Run: headless pygame with SDL's dummy video driver; simulated clock (each Clock.tick advances the game by its frame time, no real sleeping); random seed 0; keys injected as events and as key.get_pressed() state; no mouse input.
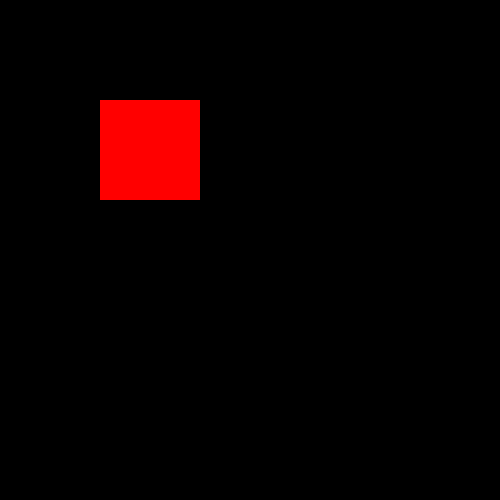
Frame 1 of 4 · flips 1–60 · no input
Frame 2 of 4 · flips 61–180 · tapped SPACE, RETURN · held RIGHT (→), D · screen unchanged from frame 1, image omitted
Frame 3 of 4 · flips 181–300 · held DOWN (↓), S · screen unchanged from frame 2, image omitted
Frame 4 of 4 · flips 301–420 · held LEFT (←), A, UP (↑), W · screen unchanged from frame 3, image omitted

The pygame program that drew these frames:

import os
import pygame
import os
import time
import random

pygame.display.set_caption("Battleship")

WIDTH, HEIGHT = 500, 500
screen = pygame.display.set_mode((WIDTH, HEIGHT))

clock = pygame.time.Clock()

# square_size = WIDTH / 10

class Player:
  def __init__(self, map):
    # TODO: randomly generate map if none passed in
    self.map = map
    self.shotsFired = []

class Human(Player):
  def __init__(self, map):
    super().__init__(map)

class Bot(Player):
  def __init__(self, map):
    super().__init__(map)

def handleInputs():
  for event in pygame.event.get():
    if event.type == pygame.QUIT:
      quit()

def renderGUI(players):
  for player in players:
    for row in player.map:
      for col in row:
        pygame.draw.rect(screen, (255,0,0), (100, 100, 100, 100))

def main():
  run = True
  FPS = 60
  
  human = Human([
    [1,1,1,0,0],
    [0,0,1,0,0],
    [0,0,1,0,0],
    [0,0,1,0,1],
    [0,0,1,0,1],
  ])

  bot = Bot([
    [0,1,0,0,0],
    [0,1,0,0,0],
    [0,1,0,1,1],
    [0,1,0,0,0],
    [0,0,1,1,1],
  ])

  players = [human, bot]

  while run:
    clock.tick(FPS)
    renderGUI(players)
    handleInputs()
    pygame.display.update()
  
  quit()

main()
